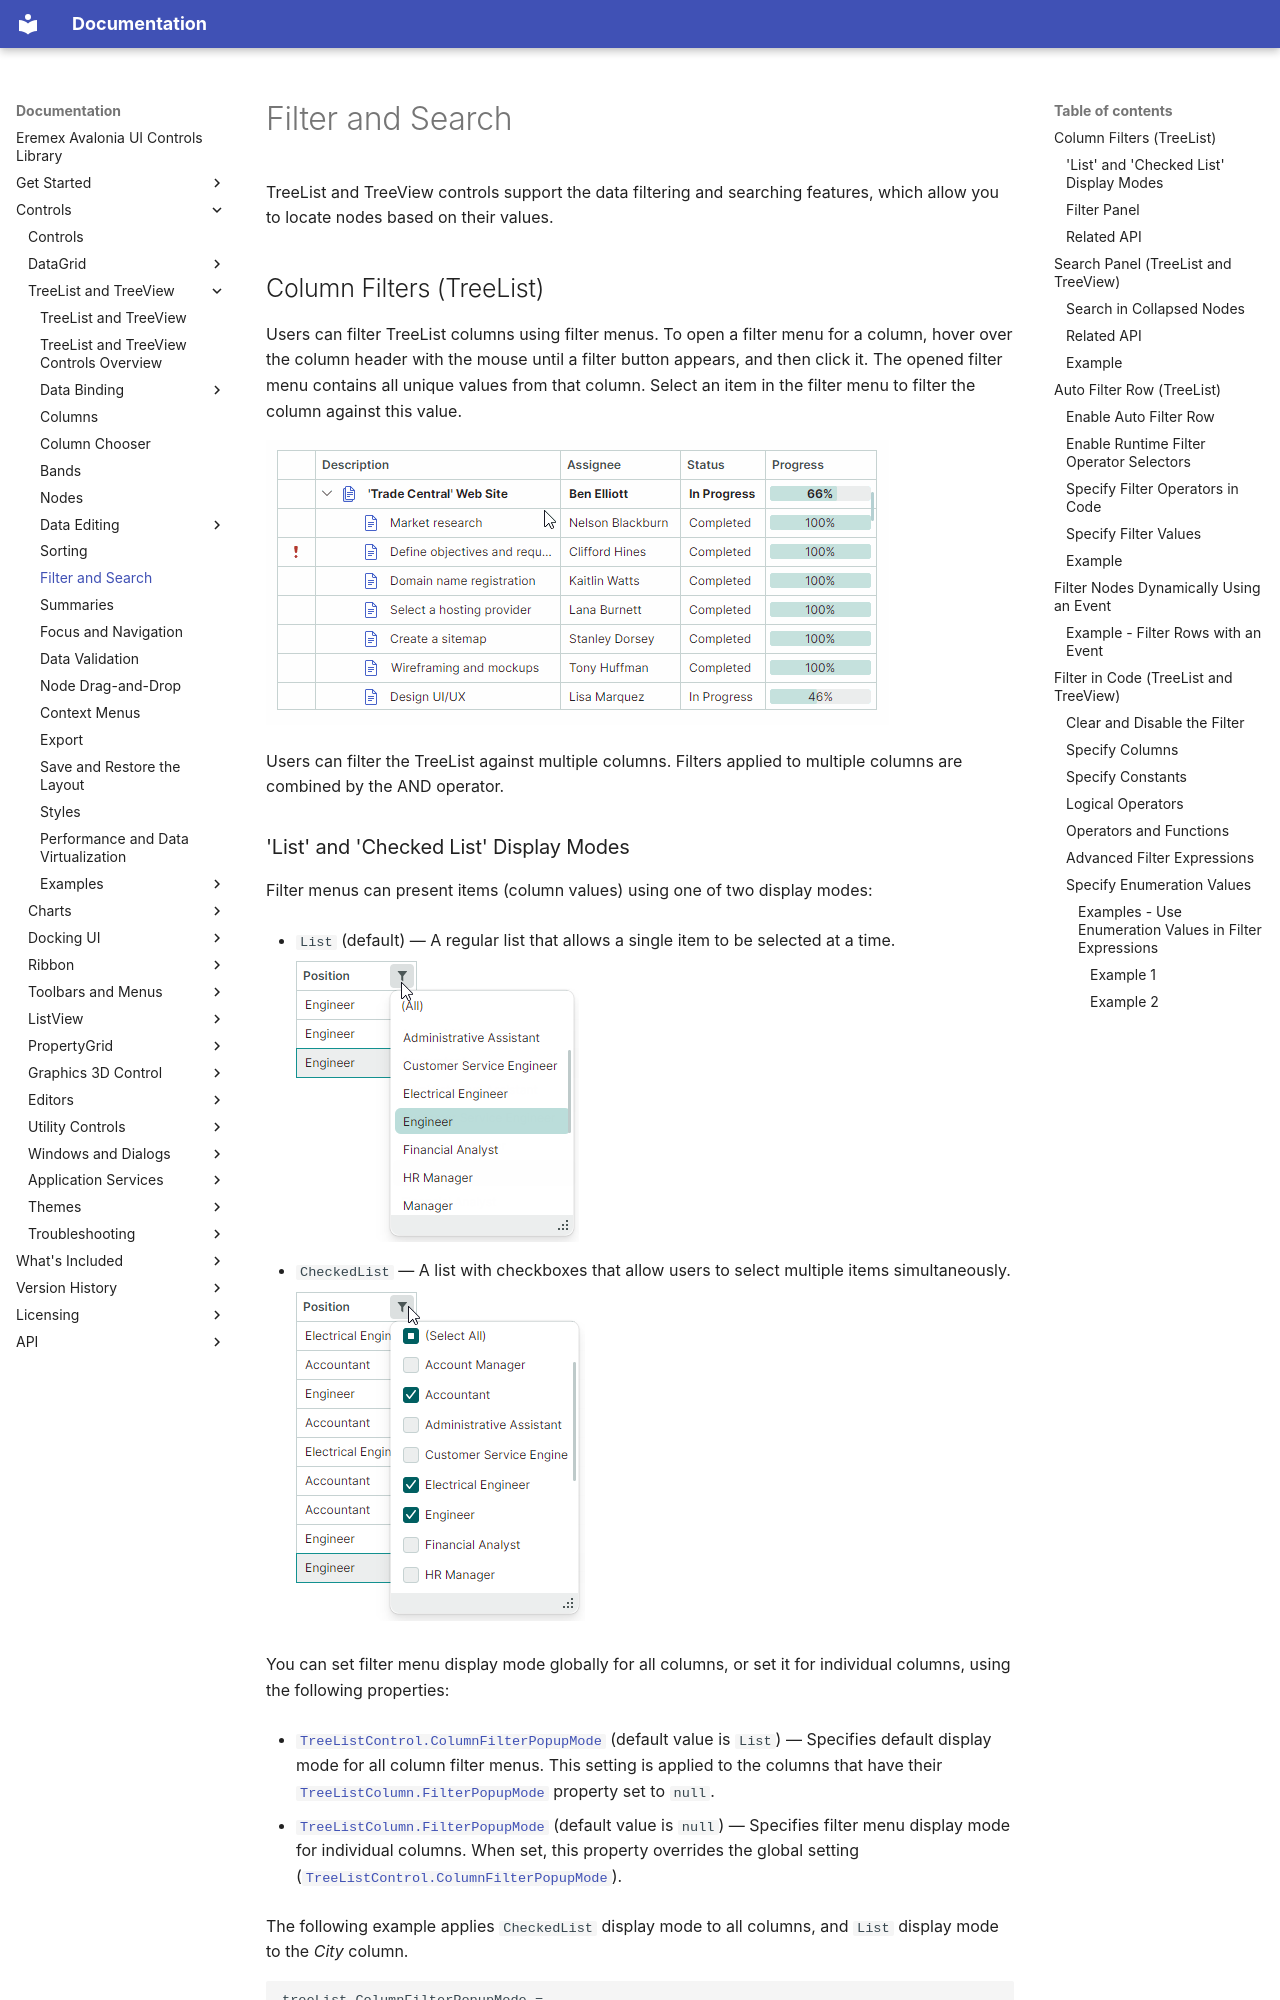

repository: Eremex/controls-doc · page: controls/treelist/filter-and-search/index.html · generator: mkdocs

---
title: Filter and Search
order: 4000
seealso: []
---

# Filter and Search

TreeList and TreeView controls support the data filtering and searching features, which allow you to locate nodes based on their values.


## Column Filters (TreeList)

Users can filter TreeList columns using filter menus. 
To open a filter menu for a column, hover over the column header with the mouse until a filter button appears, and then click it. The opened filter menu contains all unique values from that column. Select an item in the filter menu to filter the column against this value.

![treelist-filtering-animation](../../images/treelist-filtering-animation.gif)

Users can filter the TreeList against multiple columns. Filters applied to multiple columns are combined by the AND operator.


### 'List' and 'Checked List' Display Modes

Filter menus can present items (column values) using one of two display modes:

- `List` (default) — A regular list that allows a single item to be selected at a time.

    ![column-filtermenu-list](../../images/column-filtermenu-list.png)


- `CheckedList` — A list with checkboxes that allow users to select multiple items simultaneously.

    ![column-filtermenu-checkedlist](../../images/column-filtermenu-checkedlist.png)


You can set filter menu display mode globally for all columns, or set it for individual columns, using the following properties:

- [`TreeListControl.ColumnFilterPopupMode`](../../API/Eremex.AvaloniaUI.Controls.TreeList/TreeListControl/ColumnFilterPopupMode.md) (default value is `List`) — Specifies default display mode for all column filter menus. This setting is applied to the columns that have their [`TreeListColumn.FilterPopupMode`](../../API/Eremex.AvaloniaUI.Controls.DataControl/ColumnBase/FilterPopupMode.md) property set to `null`.

- [`TreeListColumn.FilterPopupMode`](../../API/Eremex.AvaloniaUI.Controls.DataControl/ColumnBase/FilterPopupMode.md) (default value is `null`) — Specifies filter menu display mode for individual columns. When set, this property overrides the global setting ([`TreeListControl.ColumnFilterPopupMode`](../../API/Eremex.AvaloniaUI.Controls.TreeList/TreeListControl/ColumnFilterPopupMode.md)).

The following example applies `CheckedList` display mode to all columns, and `List` display mode to the _City_ column.

``` cs
treeList.ColumnFilterPopupMode = Eremex.AvaloniaUI.Controls.DataControl.FilterPopupMode.CheckedList;
treeList.Columns["City"].FilterPopupMode = Eremex.AvaloniaUI.Controls.DataControl.FilterPopupMode.List;
```

### Filter Panel

Once a filter is applied, the filter panel appears at the bottom. It displays the currently applied filter criteria, and allows you to temporarily disable and clear the filter.


![treelist-filterpanel](../../images/treelist-filterpanel.png)

To learn how to filter programmatically, see the following section:

- [Filter in Code](#filter-in-code-treelist-and-treeview)
